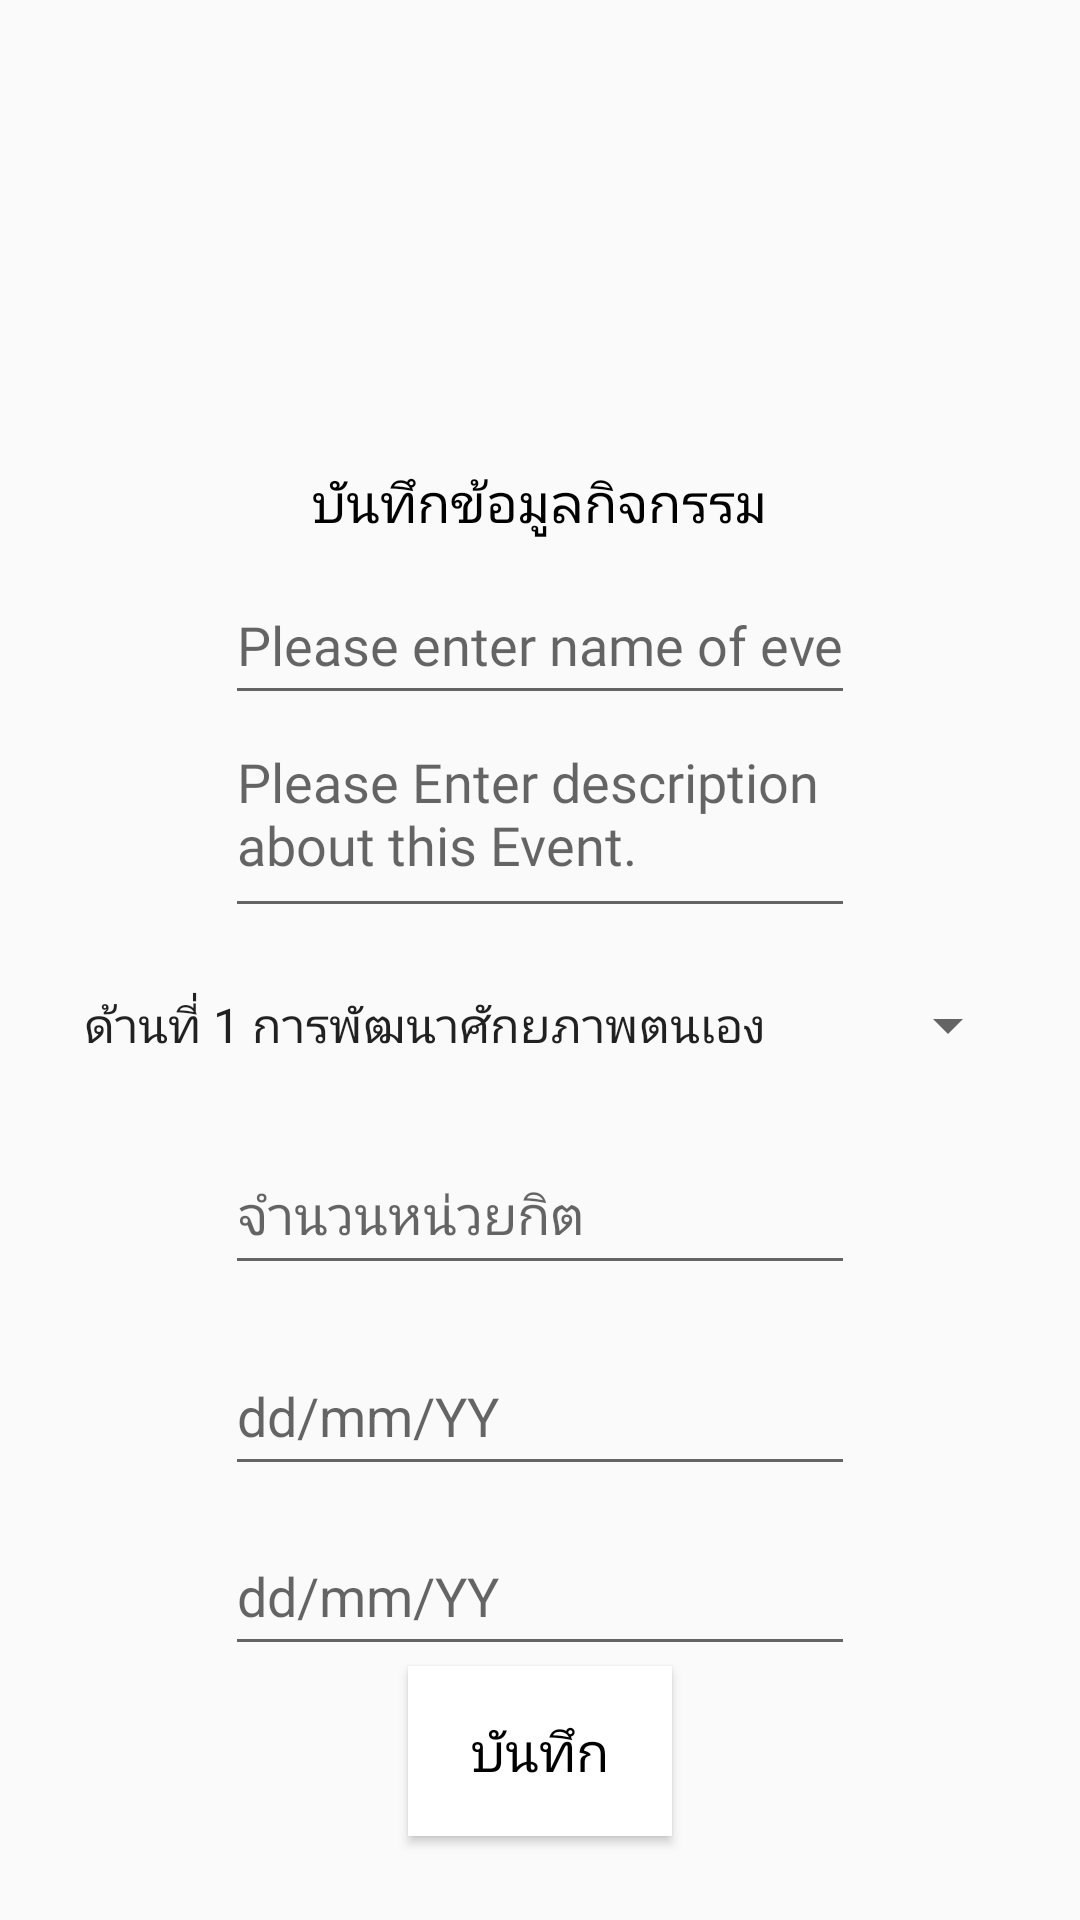

Produce the Android XML layout that renders to this screen, including the resource entries it uses.
<!-- AndroidManifest.xml: application theme AppTheme -->
<!-- res/layout/activity_addevent.xml -->
<?xml version="1.0" encoding="utf-8"?>
<LinearLayout xmlns:android="http://schemas.android.com/apk/res/android"
    xmlns:app="http://schemas.android.com/apk/res-auto"
    xmlns:tools="http://schemas.android.com/tools"
    android:layout_width="match_parent"
    android:layout_height="match_parent"
    android:gravity="center"
    android:orientation="vertical"
    android:background="@mipmap/background_wallpaper"
    tools:context=".AddeventActivity">

    <TextView
        android:id="@+id/textView5"
        android:layout_width="wrap_content"
        android:layout_height="wrap_content"
        android:layout_marginStart="40dp"
        android:layout_weight="1"
        android:fontFamily="@font/thsarabunnewbold"
        android:textColor="#000000"
        android:textSize="18sp"
        app:layout_constraintBottom_toBottomOf="parent"
        app:layout_constraintStart_toStartOf="parent"
        app:layout_constraintTop_toTopOf="parent"
        app:layout_constraintVertical_bias="0.254" />

    <ImageView
        android:id="@+id/imageView2"
        android:layout_width="wrap_content"
        android:layout_height="114dp"
        android:layout_weight="1"
        app:layout_constraintEnd_toEndOf="parent"
        app:layout_constraintStart_toStartOf="parent"
        app:layout_constraintTop_toTopOf="parent"
        app:srcCompat="@drawable/events" />

    <TextView
        android:id="@+id/textView7"
        android:layout_width="wrap_content"
        android:layout_height="wrap_content"
        android:layout_weight="1"
        android:fontFamily="@font/thsarabunnewbold"
        android:text="บันทึกข้อมูลกิจกรรม"
        android:textColor="#000000"
        android:textSize="18sp"
        app:layout_constraintBottom_toTopOf="@+id/addevent_nameEditText3"
        app:layout_constraintEnd_toEndOf="parent"
        app:layout_constraintStart_toStartOf="parent"
        app:layout_constraintTop_toBottomOf="@+id/imageView2"
        app:layout_constraintVertical_bias="0.295" />

    <EditText
        android:id="@+id/addevent_nameEditText3"
        android:layout_width="wrap_content"
        android:layout_height="wrap_content"
        android:layout_weight="1"
        android:ems="10"
        android:fontFamily="@font/thsarabunnewbold"
        android:hint="Please enter name of event."
        android:inputType="textPersonName"
        android:textColor="#000000"
        android:textSize="18sp"
        app:layout_constraintEnd_toEndOf="parent"
        app:layout_constraintHorizontal_bias="0.368"
        app:layout_constraintStart_toEndOf="@+id/textView5"
        app:layout_constraintTop_toBottomOf="@+id/imageView2" />

    <EditText
        android:id="@+id/addevent_detailEditText4"
        android:layout_width="wrap_content"
        android:layout_height="wrap_content"
        android:layout_weight="1"
        android:ems="10"
        android:fontFamily="@font/thsarabunnewbold"
        android:gravity="start|top"
        android:hint="Please Enter description about this Event."
        android:inputType="textMultiLine"
        android:textColor="#000000"
        android:textSize="18sp"
        app:layout_constraintEnd_toEndOf="parent"
        app:layout_constraintStart_toStartOf="parent"
        app:layout_constraintTop_toBottomOf="@+id/addevent_nameEditText3" />

    <Spinner
        android:id="@+id/spinner"
        android:layout_width="wrap_content"
        android:layout_height="wrap_content"
        android:layout_marginLeft="20dp"
        android:layout_marginTop="16dp"
        android:layout_marginRight="20dp"
        android:layout_weight="1"
        android:dropDownWidth="match_parent"
        android:entries="@array/credit"
        app:layout_constraintBottom_toTopOf="@+id/addevent_saveBtn"
        app:layout_constraintEnd_toEndOf="parent"
        app:layout_constraintHorizontal_bias="0.503"
        app:layout_constraintStart_toStartOf="parent"
        app:layout_constraintTop_toBottomOf="@+id/addevent_detailEditText4"
        app:layout_constraintVertical_bias="0.0"
        app:ms_multiline="true" />

    <EditText
        android:id="@+id/amounteditText"
        android:layout_width="wrap_content"
        android:layout_height="wrap_content"
        android:layout_marginTop="20dp"
        android:layout_weight="1"
        android:ems="10"
        android:fontFamily="@font/thsarabunnewbold"
        android:hint="จำนวนหน่วยกิต"
        android:inputType="textPersonName"
        android:textColor="#000000"
        app:layout_constraintBottom_toTopOf="@+id/addevent_saveBtn"
        app:layout_constraintEnd_toEndOf="parent"
        app:layout_constraintHorizontal_bias="0.497"
        app:layout_constraintStart_toStartOf="parent"
        app:layout_constraintTop_toBottomOf="@+id/spinner"
        app:layout_constraintVertical_bias="0.0" />

    <EditText
        android:id="@+id/dateStart"
        android:layout_width="wrap_content"
        android:layout_height="wrap_content"
        android:layout_marginTop="17dp"
        android:layout_weight="1"
        android:ems="10"
        android:hint="dd/mm/YY"
        android:inputType="date"
        app:layout_constraintBottom_toTopOf="@+id/addevent_saveBtn"
        app:layout_constraintEnd_toEndOf="parent"
        app:layout_constraintHorizontal_bias="0.489"
        app:layout_constraintStart_toStartOf="parent"
        app:layout_constraintTop_toBottomOf="@+id/amounteditText"
        app:layout_constraintVertical_bias="0.0" />

    <EditText
        android:id="@+id/dateEnd"
        android:layout_width="wrap_content"
        android:layout_height="wrap_content"
        android:layout_marginTop="10dp"
        android:layout_weight="1"
        android:ems="10"
        android:hint="dd/mm/YY"
        android:inputType="date"
        app:layout_constraintBottom_toTopOf="@+id/addevent_saveBtn"
        app:layout_constraintEnd_toEndOf="parent"
        app:layout_constraintStart_toStartOf="parent"
        app:layout_constraintTop_toBottomOf="@+id/dateStart"
        app:layout_constraintVertical_bias="0.0" />

    <Button
        android:id="@+id/addevent_saveBtn"
        android:layout_width="wrap_content"
        android:layout_height="wrap_content"
        android:layout_marginBottom="28dp"
        android:layout_weight="1"
        android:background="#FFFFFF"
        android:fontFamily="@font/thsarabunnewbold"
        android:text="บันทึก"
        android:textColor="#000000"
        android:textSize="18sp"
        app:layout_constraintBottom_toBottomOf="parent"
        app:layout_constraintEnd_toEndOf="parent"
        app:layout_constraintHorizontal_bias="0.0"
        app:layout_constraintStart_toStartOf="parent" />

</LinearLayout>
<!-- resources referenced by this layout -->
<resources>
  <string-array name="credit">
          <item>ด้านที่ 1 การพัฒนาศักยภาพตนเอง</item>
          <item>ด้านที่ 2 การธำรงไว้ซึ่งสถาบันชาติ ศาสนา พระมหากษัตริย์ เสริมสร้างจิตสำนึกความภาคภูมิใจในมหาวิทยาลัยและคณะ</item>
          <item>ด้านที่ 3 การเสริมสร้างจิตอาสา และจิตสาธารณะ</item>
          <item>ด้านที่ 4 การสร้างคุณธรรมจริยธรรมและศีลธรรม</item>
          <item>ด้านที่ 5 การอนุรักษ์ศิลปวัฒนธรรมไทยและภูมิปัญญาท้องถิ่น</item>
      </string-array>
  <style name="AppTheme" parent="Theme.AppCompat.Light.NoActionBar">
          
          <item name="colorPrimary">@color/colorPrimary</item>
          <item name="colorPrimaryDark">@color/colorPrimaryDark</item>
          <item name="colorAccent">@color/colorAccent</item>
      </style>
  <color name="colorPrimary">#6200EE</color>
  <color name="colorPrimaryDark">#3700B3</color>
  <color name="colorAccent">#03DAC5</color>
</resources>
